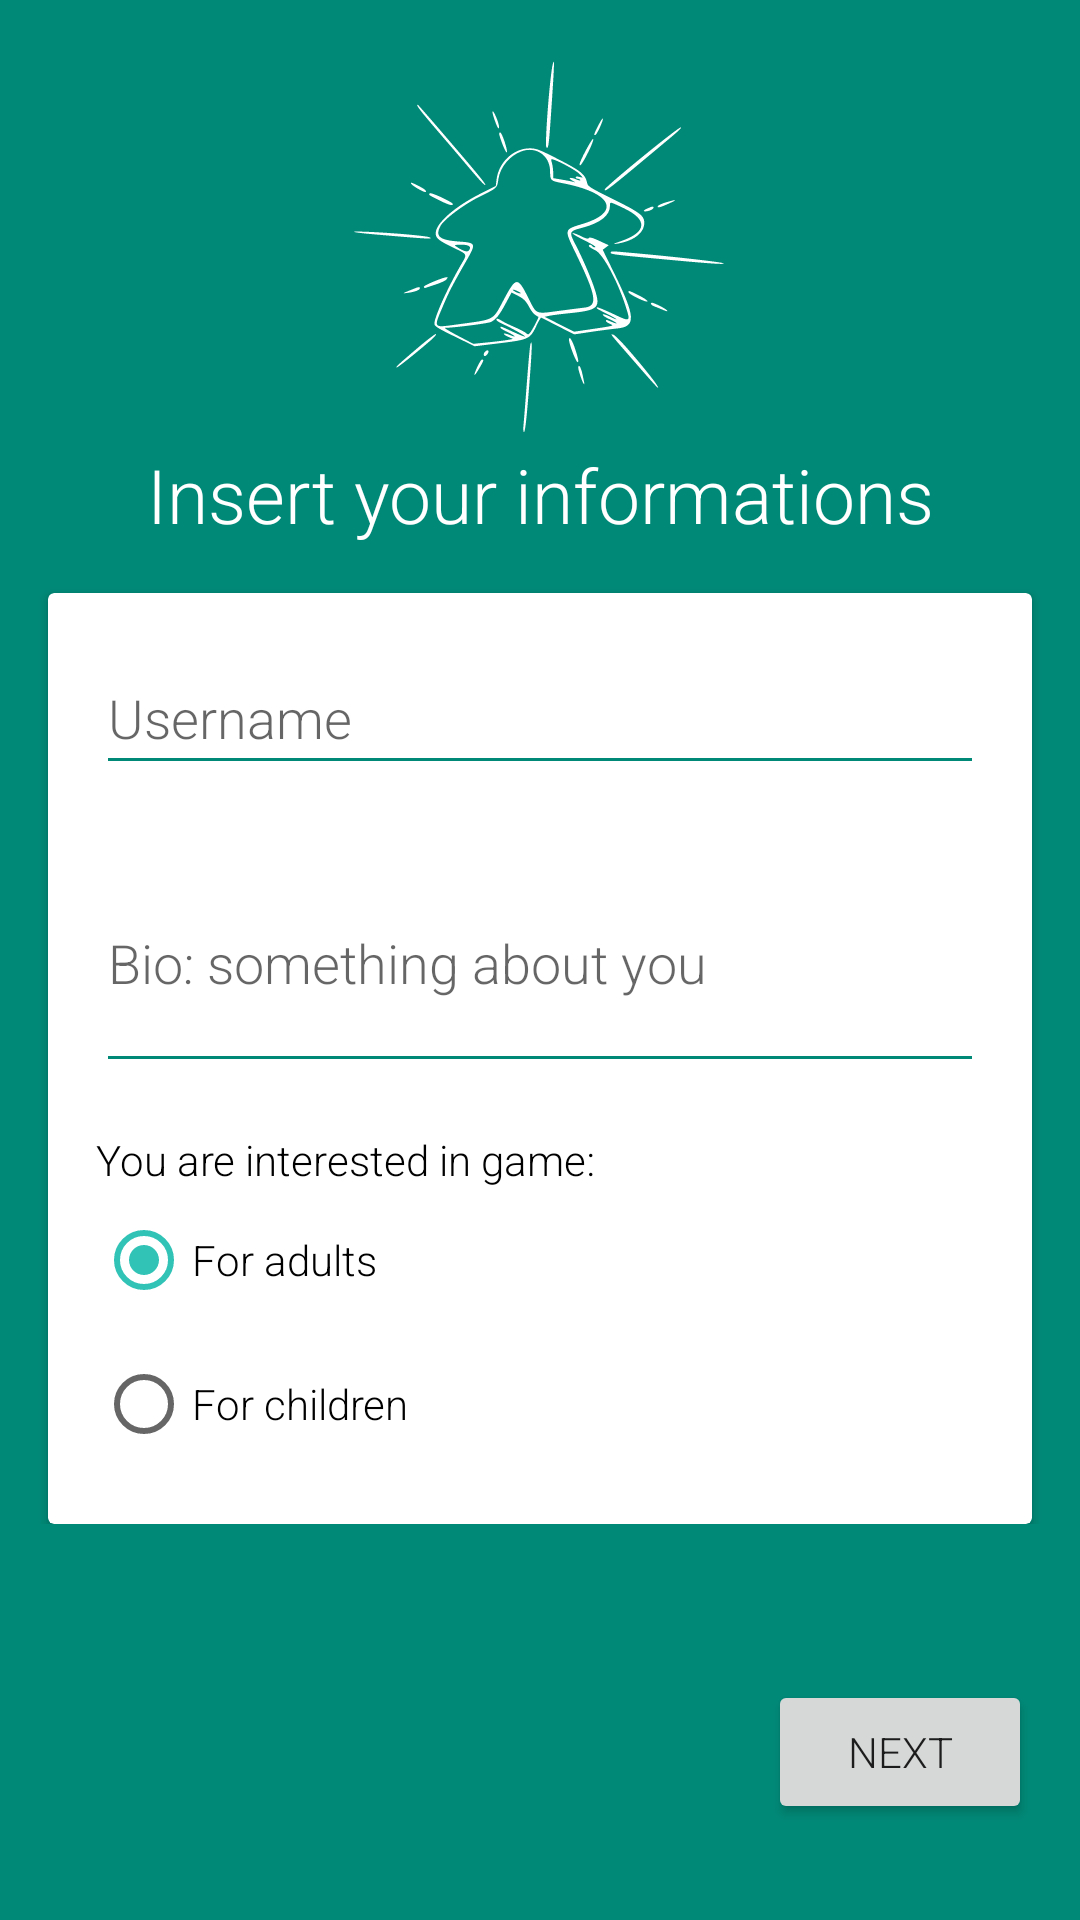

Here is an Android app screen rendered from its layout file. Give the layout XML and the strings, colors and styles it references.
<!-- AndroidManifest.xml: application theme Theme.Meeple -->
<!-- res/layout/activity_info_profile.xml -->
<?xml version="1.0" encoding="utf-8"?>
<androidx.constraintlayout.widget.ConstraintLayout xmlns:android="http://schemas.android.com/apk/res/android"
    xmlns:app="http://schemas.android.com/apk/res-auto"
    xmlns:tools="http://schemas.android.com/tools"
    android:layout_width="match_parent"
    android:layout_height="match_parent"
    android:background="?colorPrimaryVariant"
    tools:context=".ui.login.LoginActivity">

    <ScrollView
        android:layout_width="match_parent"
        android:layout_height="match_parent">

        <androidx.constraintlayout.widget.ConstraintLayout
            android:layout_width="match_parent"
            android:layout_height="wrap_content"
            android:orientation="vertical">

            <ImageView
                android:id="@+id/imageView"
                android:layout_width="132dp"
                android:layout_height="132dp"
                android:layout_marginStart="32dp"
                android:layout_marginTop="16dp"
                android:layout_marginEnd="32dp"
                android:background="?colorOnPrimary"
                app:layout_constraintEnd_toEndOf="parent"
                app:layout_constraintStart_toStartOf="parent"
                app:layout_constraintTop_toTopOf="parent"
                app:srcCompat="@drawable/sparkling_meeple" />

            <TextView
                android:id="@+id/textView"
                android:layout_width="330dp"
                android:layout_height="match_parent"
                android:text="@string/inserisci_informazioni"
                android:textAlignment="center"
                android:textColor="?colorOnPrimary"
                android:textSize="25sp"
                app:layout_constraintEnd_toEndOf="parent"
                app:layout_constraintStart_toStartOf="parent"
                app:layout_constraintTop_toBottomOf="@+id/imageView" />

            <androidx.cardview.widget.CardView
                android:id="@+id/cardView2"
                android:layout_width="match_parent"
                android:layout_height="wrap_content"
                android:layout_marginStart="16dp"
                android:layout_marginTop="16dp"
                android:layout_marginEnd="16dp"
                app:layout_constraintEnd_toEndOf="parent"
                app:layout_constraintStart_toStartOf="parent"
                app:layout_constraintTop_toBottomOf="@+id/textView">

                <androidx.constraintlayout.widget.ConstraintLayout
                    android:layout_width="match_parent"
                    android:layout_height="wrap_content"
                    android:backgroundTint="?colorPrimaryVariant">

                    <EditText
                        android:id="@+id/editText_username"
                        android:layout_width="0dp"
                        android:layout_height="wrap_content"
                        android:layout_marginStart="16dp"
                        android:layout_marginTop="16dp"
                        android:layout_marginEnd="16dp"
                        android:backgroundTint="?colorPrimaryVariant"
                        android:hint="@string/username"
                        android:inputType="text"
                        android:minHeight="48dp"
                        app:layout_constraintEnd_toEndOf="parent"
                        app:layout_constraintStart_toStartOf="parent"
                        app:layout_constraintTop_toTopOf="parent" />

                    <EditText
                        android:id="@+id/editText_bio"
                        android:layout_width="0dp"
                        android:layout_height="wrap_content"
                        android:layout_marginStart="16dp"
                        android:layout_marginTop="16dp"
                        android:layout_marginEnd="16dp"
                        android:layout_marginBottom="16dp"
                        android:backgroundTint="?colorPrimaryVariant"
                        android:hint="@string/bio_info"
                        android:inputType="textMultiLine"
                        android:lines="3"
                        android:minHeight="48dp"
                        android:scrollbars="vertical"
                        android:scrollHorizontally="false"
                        app:layout_constraintBottom_toBottomOf="parent"
                        app:layout_constraintEnd_toEndOf="parent"
                        app:layout_constraintStart_toStartOf="parent"
                        app:layout_constraintTop_toBottomOf="@+id/editText_username"
                        app:layout_constraintVertical_bias="0.0" />

                    <RadioGroup
                        android:id="@+id/eta"
                        android:layout_width="match_parent"
                        android:layout_height="wrap_content"
                        android:layout_marginStart="16dp"
                        android:layout_marginTop="16dp"
                        android:layout_marginEnd="16dp"
                        android:layout_marginBottom="16dp"
                        app:layout_constraintBottom_toBottomOf="parent"
                        app:layout_constraintEnd_toEndOf="parent"
                        app:layout_constraintHorizontal_bias="0.0"
                        app:layout_constraintStart_toStartOf="parent"
                        app:layout_constraintTop_toBottomOf="@+id/editText_bio"
                        app:layout_constraintVertical_bias="0.0">

                        <TextView
                            android:id="@+id/textView5"
                            android:layout_width="match_parent"
                            android:layout_height="wrap_content"
                            android:text="@string/ti_interessano_giochi"
                            android:textColor="?colorOnSecondary" />

                        <RadioButton
                            android:id="@+id/adult"
                            android:layout_width="wrap_content"
                            android:layout_height="wrap_content"
                            android:checked="true"
                            android:text="@string/per_adulti"
                            tools:layout_editor_absoluteX="118dp"
                            tools:layout_editor_absoluteY="142dp" />

                        <RadioButton
                            android:id="@+id/child"
                            android:layout_width="wrap_content"
                            android:layout_height="wrap_content"
                            android:text="@string/per_bambini"
                            tools:layout_editor_absoluteX="118dp"
                            tools:layout_editor_absoluteY="142dp" />
                    </RadioGroup>


                </androidx.constraintlayout.widget.ConstraintLayout>

            </androidx.cardview.widget.CardView>

        </androidx.constraintlayout.widget.ConstraintLayout>
    </ScrollView>



    <Button
        android:id="@+id/button_avanti"
        android:layout_width="wrap_content"
        android:layout_height="wrap_content"
        android:layout_marginRight="16dp"
        android:layout_marginBottom="32dp"
        android:text="@string/avanti"
        app:layout_constraintBottom_toBottomOf="parent"
        app:layout_constraintEnd_toEndOf="parent" />

</androidx.constraintlayout.widget.ConstraintLayout>
<!-- resources referenced by this layout -->
<resources>
  <!-- drawable sparkling_meeple: vector/xml drawable (drawable, 10197 chars, omitted) -->
  <string name="avanti">Next</string>
  <string name="bio_info">Bio: something about you</string>
  <string name="inserisci_informazioni">Insert your informations</string>
  <string name="per_adulti">For adults</string>
  <string name="per_bambini">For children</string>
  <string name="ti_interessano_giochi">You are interested in game:</string>
  <string name="username">Username</string>
  <style name="Theme.Meeple" parent="Theme.MaterialComponents.DayNight.NoActionBar">
          
          <item name="colorPrimary">@color/wonderful_green_300</item>
          <item name="colorPrimaryVariant">@color/wonderful_green_600</item>
          <item name="colorOnPrimary">@color/white</item>
          
          <item name="colorSecondary">@color/wonderful_green_300</item>
          <item name="colorSecondaryVariant">@color/wonderful_green_600</item>
          <item name="colorOnSecondary">@color/black</item>
          
          <item name="android:statusBarColor" tools:targetApi="l">?attr/colorPrimaryVariant</item>
          
          <item name="android:fontFamily"> sans-serif-light </item>
  
      </style>
  <color name="wonderful_green_300">#32C3B7</color>
  <color name="wonderful_green_600">#018977</color>
  <color name="white">#FFFFFFFF</color>
  <color name="black">#FF000000</color>
</resources>
